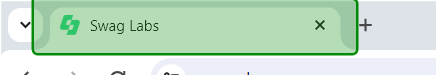
Task: Test Automation Project
Workflow: RetryScope

Step 1: check the page tab 'Swag Labs - Memory usage - 38.2 MB' in window 'Swag Labs - Google Chrome' (chrome.exe)
